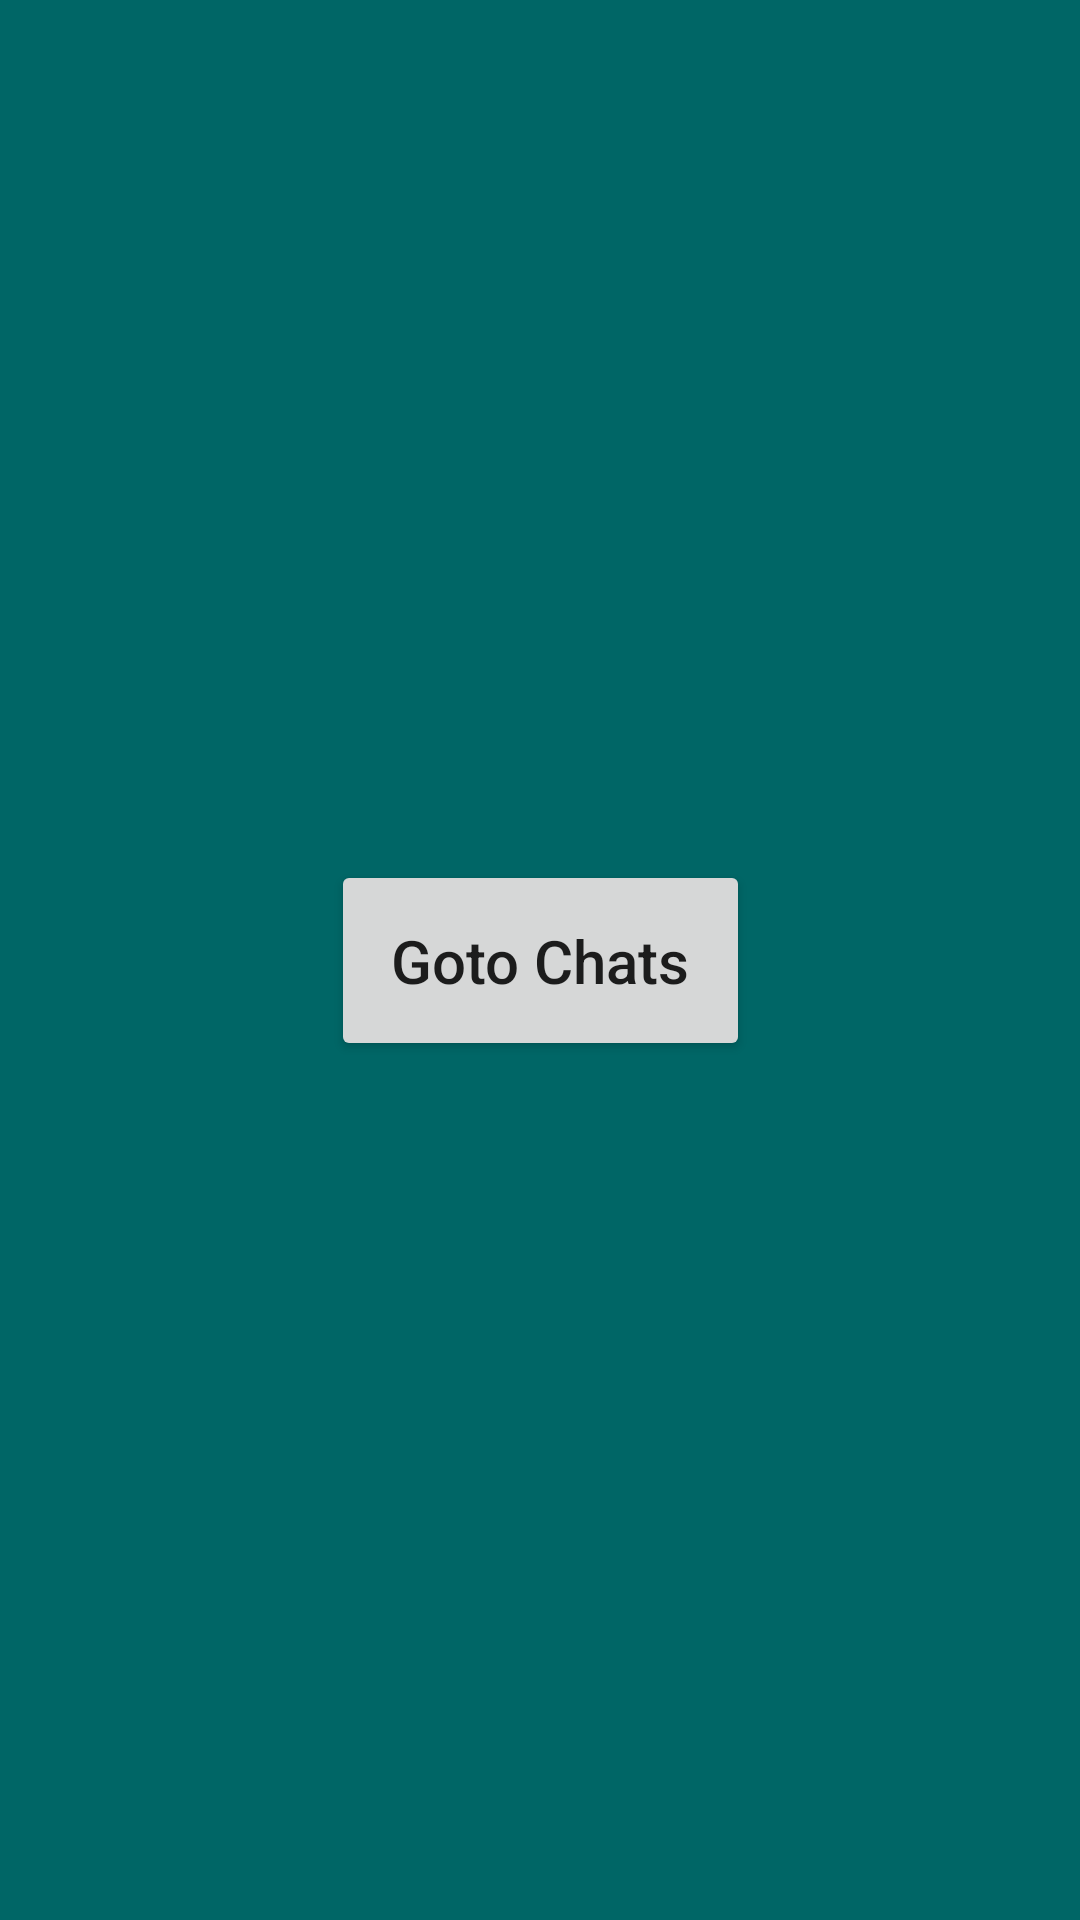

Reconstruct the res/layout file that produces this screen, plus the resources it refers to.
<!-- AndroidManifest.xml: application theme Theme.Astroexpressvendor -->
<!-- res/layout/activity_dashboard.xml -->
<?xml version="1.0" encoding="utf-8"?>
<androidx.constraintlayout.widget.ConstraintLayout xmlns:android="http://schemas.android.com/apk/res/android"
    xmlns:app="http://schemas.android.com/apk/res-auto"
    xmlns:tools="http://schemas.android.com/tools"
    android:layout_width="match_parent"
    android:layout_height="match_parent"
    android:background="@color/new1"
    tools:context=".ui.activity.DashboardActivity">

    <androidx.appcompat.widget.AppCompatButton
        android:id="@+id/chat_list"
        android:layout_width="wrap_content"
        android:layout_height="wrap_content"
        android:text="Goto Chats"
        android:textAllCaps="false"
        android:padding="20dp"
        android:textSize="20dp"
        app:layout_constraintBottom_toBottomOf="parent"
        app:layout_constraintEnd_toEndOf="parent"
        app:layout_constraintStart_toStartOf="parent"
        app:layout_constraintTop_toTopOf="parent" />

</androidx.constraintlayout.widget.ConstraintLayout>
<!-- resources referenced by this layout -->
<resources>
  <color name="new1">#006666</color>
  <style name="Theme.Astroexpressvendor" parent="Theme.MaterialComponents.DayNight.DarkActionBar">
          
          <item name="colorPrimary">@color/new1</item>
          <item name="colorPrimaryVariant">@color/purple_700</item>
          <item name="colorOnPrimary">@color/white</item>
          
          <item name="colorSecondary">@color/teal_200</item>
          <item name="colorSecondaryVariant">@color/teal_700</item>
          <item name="colorOnSecondary">@color/black</item>
          
          <item name="android:statusBarColor" tools:targetApi="l">?attr/colorPrimaryVariant</item>
          
      </style>
  <color name="purple_700">#FF3700B3</color>
  <color name="white">#FFFFFFFF</color>
  <color name="teal_200">#FF03DAC5</color>
  <color name="teal_700">#FF018786</color>
  <color name="black">#FF000000</color>
</resources>
